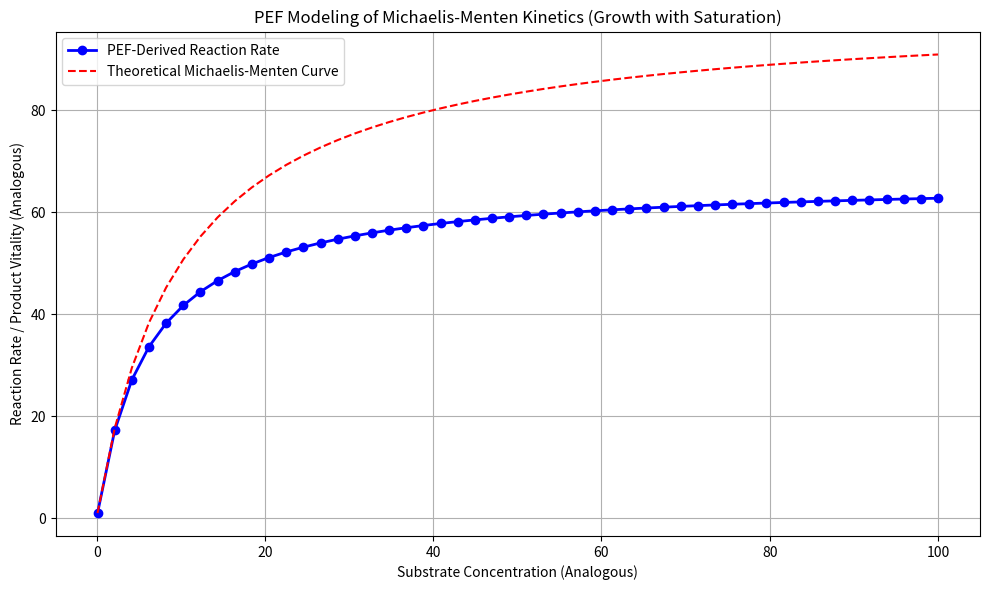

The script that saved this image:
import numpy as np
import matplotlib.pyplot as plt
from scipy.integrate import odeint

# --- 1. Define the Universal PEF Equation ---
def pef_equation(P, alpha, beta, C_val, S_val, eta_val, E_val):
    """
    Universal PEF Equation.
    dP/dt = alpha * (C * log(1+S) / (1 + beta * E)) * eta

    Parameters:
    P (float): Current Placeholder Expansion / System Vitality.
    alpha (float): Ontological drive.
    beta (float): Dissonance integration capacity.
    C_val (float): System Coherence at current time.
    S_val (float): Structural Complexity at current time.
    eta_val (float): Temporal Pacing at current time.
    E_val (float): Entropic Dissonance at current time.

    Returns:
    float: The rate of change of P (dP/dt).
    """
    # Safeguard P and C_val to ensure they remain non-negative for mathematical stability.
    P = np.maximum(P, 1e-9)
    C_val = np.maximum(C_val, 1e-9)

    # Calculate the denominator, ensuring it's never zero or negative.
    denominator = 1 + beta * E_val
    denominator = np.maximum(denominator, 1e-10)

    # Apply the Universal PEF Equation
    dPdt = alpha * (C_val * np.log1p(S_val) / denominator) * eta_val
    return dPdt

# --- 2. Define the PEF-based Michaelis-Menten Analog ---
def pef_michaelis_menten_analog(P, t, alpha, beta, S_val, eta_val, substrate_concentration, Vmax_analog, Km_analog):
    """
    This function models the Michaelis-Menten kinetics using the PEF.
    P represents the "reaction rate" or "product vitality."
    The substrate_concentration is treated as a static environmental factor for each run.

    Mapping to PEF components for Michaelis-Menten saturation:
    - P: Current reaction rate / product vitality.
    - C(t): Coherence. This acts as a constant driving force, as the actual target is set by E.
             We set it to 1.0, assuming the primary control is via dissonance.
    - E(t): Entropic Dissonance. This is the CRUCIAL term for saturation.
             It represents the "resistance" as the current rate (P) approaches the
             theoretical Michaelis-Menten rate for the given substrate concentration.
             As P approaches this 'target_mm_rate', E(t) will increase sharply,
             driving dP/dt to zero, thus causing P to converge to target_mm_rate.
    - S(t): Structural Complexity. Set to np.exp(1) - 1 so log(1+S) = 1, simplifying the equation.
    - eta(t): Temporal Pacing. Constant, set to 1.0.
    """
    P = np.maximum(P, 1e-9) # Ensure P is non-negative

    # Calculate the target Michaelis-Menten rate for the current substrate concentration.
    # This is the "coherent target" that P will converge to.
    target_mm_rate = (Vmax_analog * substrate_concentration) / (Km_analog + substrate_concentration)
    target_mm_rate = np.maximum(target_mm_rate, 1e-9) # Ensure positive target rate

    # Coherence (C_val): A constant driving force. The convergence to the target
    # is primarily managed by the dissonance term.
    C_val = 1.0

    # Dissonance (E_val): This term ensures saturation.
    # As P approaches target_mm_rate, E_val approaches infinity, making dP/dt approach zero.
    # The (target_mm_rate - P) in the denominator makes E_val explode as P gets close to target.
    # The +1e-9 prevents division by zero if P exactly equals target_mm_rate.
    E_val = P / (target_mm_rate - P + 1e-9)
    E_val = np.maximum(E_val, 0.01) # Ensure minimum dissonance

    # Calculate dP/dt using the Universal PEF Equation
    dPdt = pef_equation(P, alpha, beta, C_val, S_val, eta_val, E_val)
    return dPdt

# --- 3. Simulation Parameters ---
# PEF Core Parameters (tuned for convergence to Michaelis-Menten curve)
# alpha and beta are set to be equal to simplify the steady-state convergence.
# S_val is set so that log(1+S_val) = 1.
alpha_pef = 10.0 # Controls the speed of convergence
beta_pef = 10.0  # Controls the sharpness of saturation (should be equal to alpha_pef)
S_val_pef = np.exp(1) - 1 # Ensures log(1+S_val_pef) = 1
eta_val_pef = 1.0 # Constant temporal pacing

# Michaelis-Menten Analog Parameters (for the theoretical curve and PEF mapping)
Vmax_analog = 100.0 # Analogous to maximum reaction rate
Km_analog = 10.0    # Analogous to Michaelis constant (substrate concentration at Vmax/2)

# Substrate concentrations to test (analogous to varying [S] in MM)
# These will be the X-axis of our final plot.
substrate_concentrations = np.linspace(0.1, 100.0, 50) # Range of substrate concentrations

# Time settings for each individual simulation run (to reach steady state)
total_time_per_run = 50.0 # Sufficient time for P to converge to its steady state
dt = 0.1
t_points = np.linspace(0, total_time_per_run, int(total_time_per_run / dt) + 1)

# --- 4. Run Simulations for Each Substrate Concentration ---
pef_reaction_rates = []

print("Simulating PEF-based Michaelis-Menten analog for varying substrate concentrations...")

for sub_conc in substrate_concentrations:
    # Initial P (reaction rate) for each run. Start from a low rate.
    P0 = 0.1
    initial_state = [P0]

    # Solve the ODE for the current substrate concentration
    sol = odeint(pef_michaelis_menten_analog, initial_state, t_points,
                 args=(alpha_pef, beta_pef, S_val_pef, eta_val_pef, sub_conc, Vmax_analog, Km_analog))

    # The "reaction rate" at steady state is the final P value.
    pef_reaction_rates.append(sol[-1, 0])
    # print(f"Substrate: {sub_conc:.2f}, PEF Rate: {sol[-1, 0]:.2f}")

print("Simulations complete.")

# --- 5. Plotting Results ---
plt.figure(figsize=(10, 6))

# Plot the PEF-derived reaction rates
plt.plot(substrate_concentrations, pef_reaction_rates, 'o-', label='PEF-Derived Reaction Rate', color='blue', linewidth=2, markersize=6)

# Plot the theoretical Michaelis-Menten curve for comparison
# Using the Vmax_analog and Km_analog defined above.
theoretical_mm_rates = (Vmax_analog * substrate_concentrations) / (Km_analog + substrate_concentrations)
plt.plot(substrate_concentrations, theoretical_mm_rates, '--', label='Theoretical Michaelis-Menten Curve', color='red', linewidth=1.5)


plt.xlabel('Substrate Concentration (Analogous)')
plt.ylabel('Reaction Rate / Product Vitality (Analogous)')
plt.title('PEF Modeling of Michaelis-Menten Kinetics (Growth with Saturation)')
plt.grid(True)
plt.legend()
plt.tight_layout()
plt.show()

print("\nPEF Michaelis-Menten Simulation complete. Observe how the PEF generates a saturation curve analogous to enzyme kinetics.")
